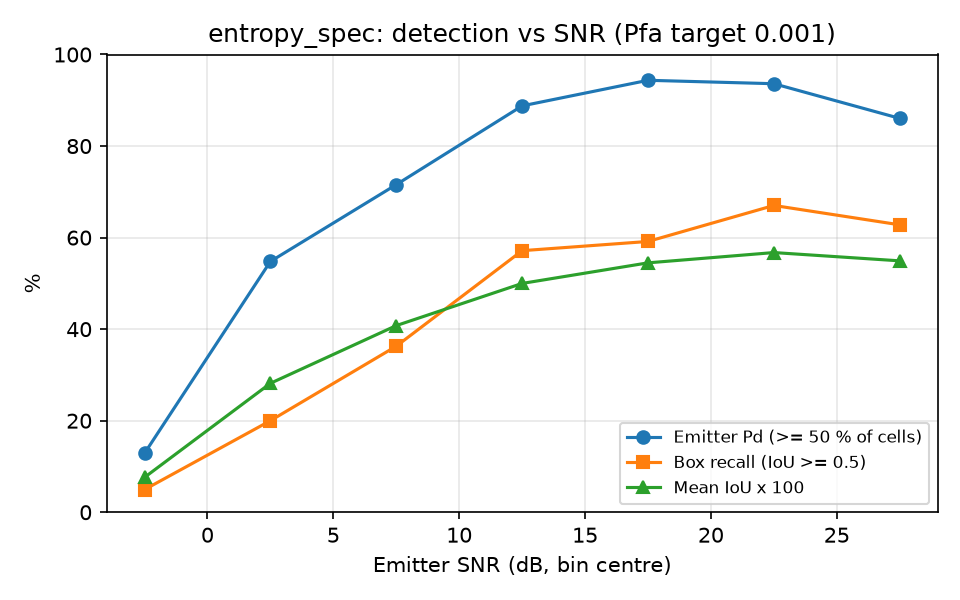

The table this chart was drawn from, first rows:
snr_lo, snr_hi, n, emitter_pd, box_recall, mean_iou
-5, 0, 101, 0.1287, 0.0495, 0.0761
0, 5, 115, 0.5478, 0.2000, 0.2817
5, 10, 102, 0.7157, 0.3627, 0.4078
10, 15, 98, 0.8878, 0.5714, 0.4999
15, 20, 71, 0.9437, 0.5915, 0.5448
20, 25, 94, 0.9362, 0.6702, 0.5673
25, 30, 86, 0.8605, 0.6279, 0.5492
